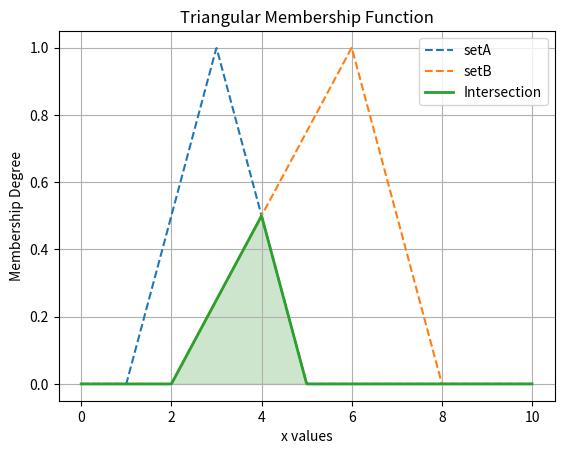

The script that saved this image:
import numpy as np
import matplotlib.pyplot as plt

def triangular_mf(x, a, b, c):
    return np.maximum(0, np.minimum((x-a)/(b-a), (c-x)/(c-b)))

x = np.linspace(0, 10, 1000)

setA = triangular_mf(x, 1, 3, 5)
setB = triangular_mf(x, 2, 6, 8)

inter = np.minimum(setA, setB)

plt.plot(x, setA, label=f"setA", linestyle='dashed')
plt.plot(x, setB, label=f"setB", linestyle='dashed')
plt.plot(x, inter, label=f'Intersection', linewidth=2)
plt.fill_between(x, inter, color='green', alpha=0.2)
plt.xlabel('x values')
plt.ylabel('Membership Degree')
plt.title('Triangular Membership Function')
plt.legend()
plt.grid()
plt.show()